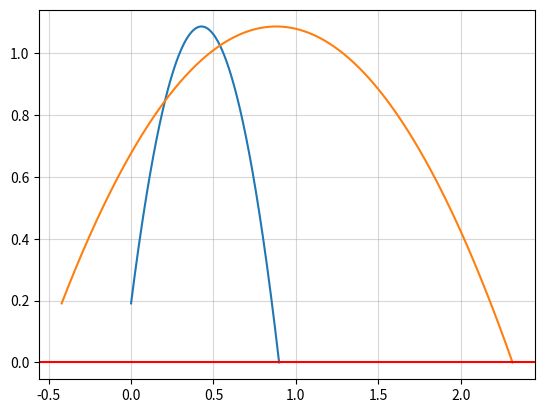

Write Python code to recreate this figure.
from typing import Callable

import math
import numpy as np
import matplotlib.pyplot as plt


def calculate_bungee_diff_squares(
        rest_length: float,
        bungee_position: float,
        pin_elevation: float,
        axle_distance: float,
        release_angle: float,
        firing_angle: float
) -> float:
    """
    This function calculates difference between bungee states
    (s_release^2 - s_firing^2) from the formula for energy: delta_E = 1/2 * D * (s_release^2 - s_firing^2)

    :param rest_length: float, in meters
    :param bungee_position: float, in meters
    :param pin_elevation: float, in meters
    :param axle_distance: float, in meters
    :param release_angle: float, in degrees
    :param firing_angle: float, in degrees

    :return: squares_diff: float, (s_release^2 - s_firing^2)
    """

    x_release, y_release = get_arm_point(
        axle_distance=axle_distance,
        point_elevation=bungee_position,
        arm_angle=release_angle
    )
    print(f'x_release: {x_release} \n y_release: {y_release}')

    x_firing, y_firing = get_arm_point(
        axle_distance=axle_distance,
        point_elevation=bungee_position,
        arm_angle=firing_angle
    )
    print(f'x_firing: {x_firing} \n y_firing: {y_firing}')

    x_pin = 0.0
    y_pin = pin_elevation

    length_release = math.sqrt((x_pin - x_release) ** 2 + (y_pin - y_release) ** 2) + math.sqrt(x_pin**2 + y_pin**2)
    length_firing = math.sqrt((x_pin - x_firing) ** 2 + (y_pin - y_firing) ** 2) + math.sqrt(x_pin**2 + y_pin**2)

    s_release = (length_release > rest_length) * (length_release - rest_length)
    s_firing = (length_firing > rest_length) * (length_firing - rest_length)
    print(length_release, length_firing)
    return (s_release ** 2) - (s_firing ** 2)


def calculate_omega(
        spring_constant: float,
        difference_s_squares: float,
        mass_payload: float,
        mass_distance: float,
        arm_moment_of_inertia: float
) -> float:
    """
    This function calculates angular velocity of the catapult arm.

    :param spring_constant: float, in N/m
    :param difference_s_squares: float, in m^2
    :param mass_payload: float, in kg
    :param mass_distance: float, in m
    :param arm_moment_of_inertia: float, in kg*m^2

    :return: omega: float, in rad/s
    """
    spring_energy = spring_constant * difference_s_squares
    kinetic_divisor = mass_payload * (mass_distance ** 2) + arm_moment_of_inertia
    print(difference_s_squares, spring_energy, kinetic_divisor)
    omega = math.sqrt(spring_energy/kinetic_divisor)
    return omega


def calculate_mass_starting_angle(firing_angle: float) -> float:
    """
    This function returns starting angle of the independent motion of the ball bass
    :param firing_angle: float, in degrees
    :return: starting_angle: float, in degrees
    """
    starting_angle = firing_angle - 90
    return starting_angle


def get_arm_point(
        axle_distance: float,
        point_elevation: float,
        arm_angle: float
) -> tuple[float, float]:
    """
    This function returns a point as (x, y) on the arm lying 'point_elevation' meters from the axle
    :param axle_distance: float, in m
    :param point_elevation: float, in m
    :param arm_angle: float, in degrees
    :return: (x, y): tuple[float, float], in m
    """
    x = - axle_distance + math.cos(math.radians(arm_angle)) * point_elevation
    y = math.sin(math.radians(arm_angle)) * point_elevation
    print("get arm pos: ", axle_distance, point_elevation, arm_angle, x, y)
    return x, y


def get_speed_components(velocity: float, angle: float) -> tuple[float, float]:
    """
    This function returns velocity projections' absolute values on x and y axes
    :param velocity: float, in m/s
    :param angle: float, in degrees
    :return: speed_x, speed_y: float, in m/s
    """
    speed_x = velocity * math.cos(math.radians(angle))
    speed_y = velocity * math.sin(math.radians(angle))
    return speed_x, speed_y


def calculate_time_to_ground(acceleration_y: float, speed_y_start: float, position_y_start: float) -> float:
    """
    Return time it takes the ball to hit the ground
    :param acceleration_y: float, in m/s^2
    :param speed_y_start: float, in m/s
    :param position_y_start: float, in m
    :return: time: float, s
    """
    discriminant = (speed_y_start ** 2) - 2 * position_y_start * acceleration_y
    assert discriminant >= 0, "Check your vertical acceleration value (should be <0)."
    time_1 = 1 / acceleration_y * (-speed_y_start + math.sqrt(discriminant))
    time_2 = 1 / acceleration_y * (-speed_y_start - math.sqrt(discriminant))
    print(time_1, time_2)
    assert time_1 < 0 or time_2 < 0, "Make sure the mass starts moving above the ground."
    return time_2


def get_y_of_t(position_y_start: float, speed_y_start: float, acceleration_y: float) -> Callable[[float], float]:
    """
    Returns a function y(t) for the mass height
    :param position_y_start: float, in m
    :param speed_y_start: float, in m/s
    :param acceleration_y: float, in m/s^2
    :return: y(t): Callable[[float], float], in [[s], m]
    """
    def y(t: float) -> float:
        return 1/2 * acceleration_y * (t**2) + speed_y_start * t + position_y_start

    return y


def get_y_of_x(
        acceleration_y: float,
        speed_start: tuple[float, float],
        point_start: tuple[float, float]
) -> Callable[[float], float]:
    """
    Returns a function y(x) for the mass flight trajectory
    :param acceleration_y: float, in m/s^2
    :param speed_start: tuple[float, float], in m/s
    :param point_start: tuple[float, float], in m
    :return: y(x): Callable[[float], float], in [[m], m]
    """
    def y(x: float) -> float:
        a = 1/2 * acceleration_y / (speed_start[0]**2)
        b = speed_start[1] / speed_start[0] - acceleration_y * point_start[0] / (speed_start[0]**2)
        c = point_start[1] - speed_start[1] / speed_start[0] * point_start[0] + 1/2 * acceleration_y * (point_start[0]**2) / (speed_start[0]**2)
        return a * (x**2) + b * x + c

    return y


if __name__ == "__main__":
    g = 9.81                            # m/s^2         - Free fall acceleration
    D = 85.4                            # N/m           - Spring constant
    J = 1/3 * 0.156 * 0.346 ** 2        # kg*m^2        - Moment of inertia of the catapult arm
    m_cup = 0.027                       # kg            - Cup mass
    m_ball = 0.00267                    # kg            - Ball mass
    m = m_ball + m_cup                  # kg            - Total mass of cup and ball

    axle_distance = 0.158                       # m             - Distance from arm till rubber band
    bungee_length_no_load = 0.310 + 0.055       # m             - Bungee length at rest
    height_offset = 0.044                       # m             - Distance of the pivot points from the ground

    pin_elevation = 0.217               # m             - A = 0.126 m
    bungee_position = 0.185             # m             - 1 = 0.150 m
    cup_elevation = 0.325               # m             - 6 = 0.325 m
    firing_angle = 180 - 36             # degrees
    release_angle = 172.5               # degrees

    diff_s_squares = calculate_bungee_diff_squares(
        rest_length=bungee_length_no_load,
        bungee_position=bungee_position,
        pin_elevation=pin_elevation,
        axle_distance=axle_distance,
        release_angle=release_angle,
        firing_angle=firing_angle
    )

    omega = calculate_omega(
        spring_constant=D,
        difference_s_squares=diff_s_squares,
        mass_payload=m,
        mass_distance=cup_elevation,
        arm_moment_of_inertia=J
    )

    print(f'omega is: {omega}')
    velocity_start = omega * cup_elevation
    point_start = get_arm_point(
        axle_distance=axle_distance,
        point_elevation=cup_elevation,
        arm_angle=firing_angle
    )
    angle_start = calculate_mass_starting_angle(firing_angle=firing_angle)
    speed_x_start, speed_y_start = get_speed_components(velocity=velocity_start, angle=angle_start)

    time_ground = calculate_time_to_ground(
        acceleration_y=-g,
        speed_y_start=speed_y_start,
        position_y_start=point_start[1]
    )

    point_ground = (point_start[0] + speed_x_start * time_ground, 0.0)
    time_to_reach_max_height = speed_y_start / g
    func_y_of_t = get_y_of_t(position_y_start=point_start[1], speed_y_start=speed_y_start, acceleration_y=-g)
    assert func_y_of_t(0.0) == point_start[1], "Starting heights are different."

    func_y_of_x = get_y_of_x(
        acceleration_y=-g,
        speed_start=(speed_x_start, speed_y_start),
        point_start=point_start
    )

    ts = np.linspace(0.0, time_ground, num=420)
    xs = np.linspace(point_start[0], point_ground[0], num=420)
    yts = [func_y_of_t(t) for t in ts]
    yxs = [func_y_of_x(x) for x in xs]

    print(func_y_of_x(0))

    fig, ax = plt.subplots()
    ax.grid(alpha=0.5)
    ax.plot(ts, yts)
    ax.plot(xs, yxs)
    ax.axhline(y=0.0, color='r', linestyle='-')
    plt.show()
